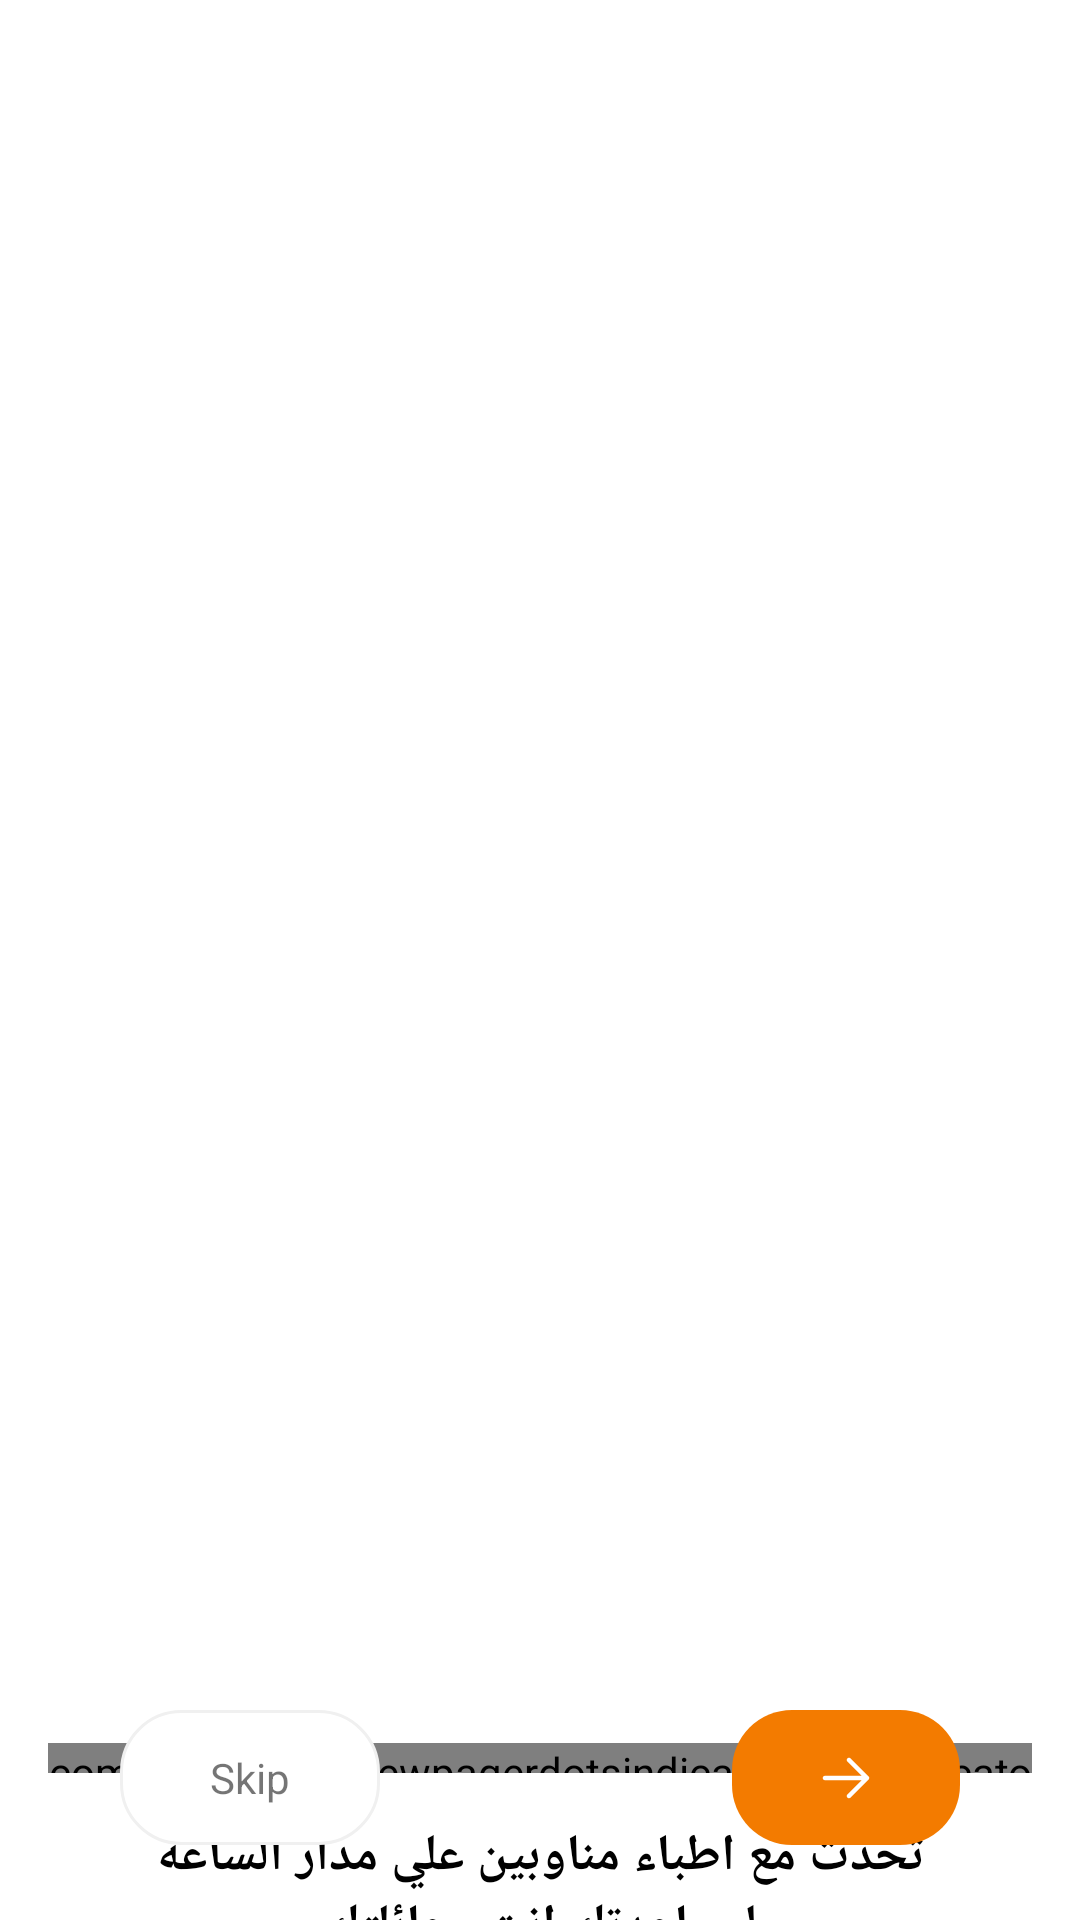

Here is an Android app screen rendered from its layout file. Give the layout XML and the strings, colors and styles it references.
<!-- AndroidManifest.xml: application theme Theme.TMT -->
<!-- res/layout/fragment_view_pager.xml -->
<?xml version="1.0" encoding="utf-8"?>
<RelativeLayout xmlns:android="http://schemas.android.com/apk/res/android"
    xmlns:app="http://schemas.android.com/apk/res-auto"
    xmlns:tools="http://schemas.android.com/tools"
    android:layout_width="match_parent"
    android:layout_height="match_parent"
    android:layoutDirection="ltr"
    android:fitsSystemWindows="true"
    tools:context=".presentation.fragment.viewpager.ViewPagerFragment">

    <androidx.viewpager2.widget.ViewPager2
        android:id="@+id/mainViewPager"
        android:layout_marginTop="15dp"
        android:layout_width="match_parent"
        android:layout_height="550dp"
        android:layout_alignParentStart="true"
        android:layout_alignParentTop="true"
        android:layout_alignParentEnd="true"
        />

    <com.tbuonomo.viewpagerdotsindicator.DotsIndicator
        android:id="@+id/dotIndicator"
        android:layout_width="wrap_content"
        android:layout_height="10dp"
        android:layout_below="@id/mainViewPager"
        android:layout_centerHorizontal="true"
        android:layout_gravity="center"
        android:layout_marginHorizontal="60dp"
        android:layout_marginStart="16dp"
        android:layout_marginTop="16dp"
        android:layout_marginEnd="16dp"
        android:layout_marginBottom="16dp"
        app:dotsColor="#707070"
        app:dotsCornerRadius="1dp"
        app:dotsSize="3dp"
        app:dotsSpacing="3dp"
        app:dotsWidthFactor="3"
        app:progressMode="false"
        app:selectedDotColor="@color/appColor" />

    <TextView
        android:id="@+id/title"
        android:layout_width="match_parent"
        android:layout_height="wrap_content"
        android:text="تحدث مع اطباء مناوبين علي مدار الساعة لمساعدتك انت وعائلتك"
        android:textStyle="bold"
        android:fontFamily="@font/tajwal"
        android:layout_below="@id/dotIndicator"
        android:layout_marginHorizontal="40dp"
        android:textSize="17sp"
        android:gravity="center"
        android:textColor="@color/black"
        />


    <ImageView
        android:id="@+id/move"
        android:layout_width="wrap_content"
        android:layout_height="45dp"
        android:layout_alignParentEnd="true"
        android:layout_marginEnd="40dp"
        android:layout_marginBottom="25dp"
        android:layout_alignParentBottom="true"
        android:background="@drawable/shape_round_orang"
        android:paddingHorizontal="30dp"
        android:src="@drawable/ic_irrow" />


    <TextView
        android:id="@+id/skip"
        android:layout_width="wrap_content"
        android:layout_height="45dp"
        android:layout_alignParentStart="true"
        android:layout_alignParentBottom="true"
        android:layout_marginStart="40dp"
        android:background="@drawable/shape_round_white"
        android:gravity="center"
        android:layout_marginBottom="25dp"
        android:paddingHorizontal="30dp"
        android:src="@drawable/ic_irrow"
        android:text="@string/skip" />

</RelativeLayout>
<!-- resources referenced by this layout -->
<resources>
  <color name="appColor">#F37B00</color>
  <color name="black">#FF000000</color>
  <!-- drawable ic_irrow (drawable) -->
  <vector xmlns:android="http://schemas.android.com/apk/res/android"
      android:width="16dp"
      android:height="14dp"
      android:viewportWidth="16"
      android:viewportHeight="14">
    <path
        android:pathData="M8.47,0.47C8.763,0.177 9.237,0.177 9.53,0.47L15.53,6.47C15.823,6.763 15.823,7.237 15.53,7.53L9.53,13.53C9.237,13.823 8.763,13.823 8.47,13.53C8.177,13.237 8.177,12.763 8.47,12.47L13.189,7.75H1C0.586,7.75 0.25,7.414 0.25,7C0.25,6.586 0.586,6.25 1,6.25H13.189L8.47,1.53C8.177,1.237 8.177,0.763 8.47,0.47Z"
        android:fillColor="#ffffff"
        android:fillType="nonZero"
         />
  </vector>
  <!-- drawable shape_round_orang (drawable) -->
  <?xml version="1.0" encoding="utf-8"?>
  <shape xmlns:android="http://schemas.android.com/apk/res/android"
      android:shape="rectangle">
      <corners android:radius="20dp" />
      <solid android:color="@color/appColor" />
  </shape>
  <!-- drawable shape_round_white (drawable-v24) -->
  <?xml version="1.0" encoding="utf-8"?>
  <shape xmlns:android="http://schemas.android.com/apk/res/android"
      android:shape="rectangle">
      <corners android:radius="20dp" />
      <solid android:color="@color/white" />
      <stroke android:width="1dp"
          android:color="#F0F0F0"/>
  </shape>
  <string name="skip"> Skip</string>
  <style name="Theme.TMT" parent="Theme.MaterialComponents.DayNight.NoActionBar">
          
          <item name="colorPrimary">@color/appColor</item>
          <item name="colorPrimaryVariant">@color/purple_700</item>
          <item name="colorOnPrimary">@color/white</item>
          
          <item name="colorSecondary">@color/teal_200</item>
          <item name="colorSecondaryVariant">@color/teal_700</item>
          <item name="colorOnSecondary">@color/black</item>
          
          <item name="android:statusBarColor">@color/white</item>
          <item name="pinViewStyle">@style/PinWidget.PinView</item>
          <item name="bottomNavigationStyle">@style/Widget.MaterialComponents.BottomNavigationView.Colored</item>
      </style>
  <color name="white">#FFFFFFFF</color>
  <color name="purple_700">#FF3700B3</color>
  <color name="teal_200">#FF03DAC5</color>
  <color name="teal_700">#FF018786</color>
</resources>
